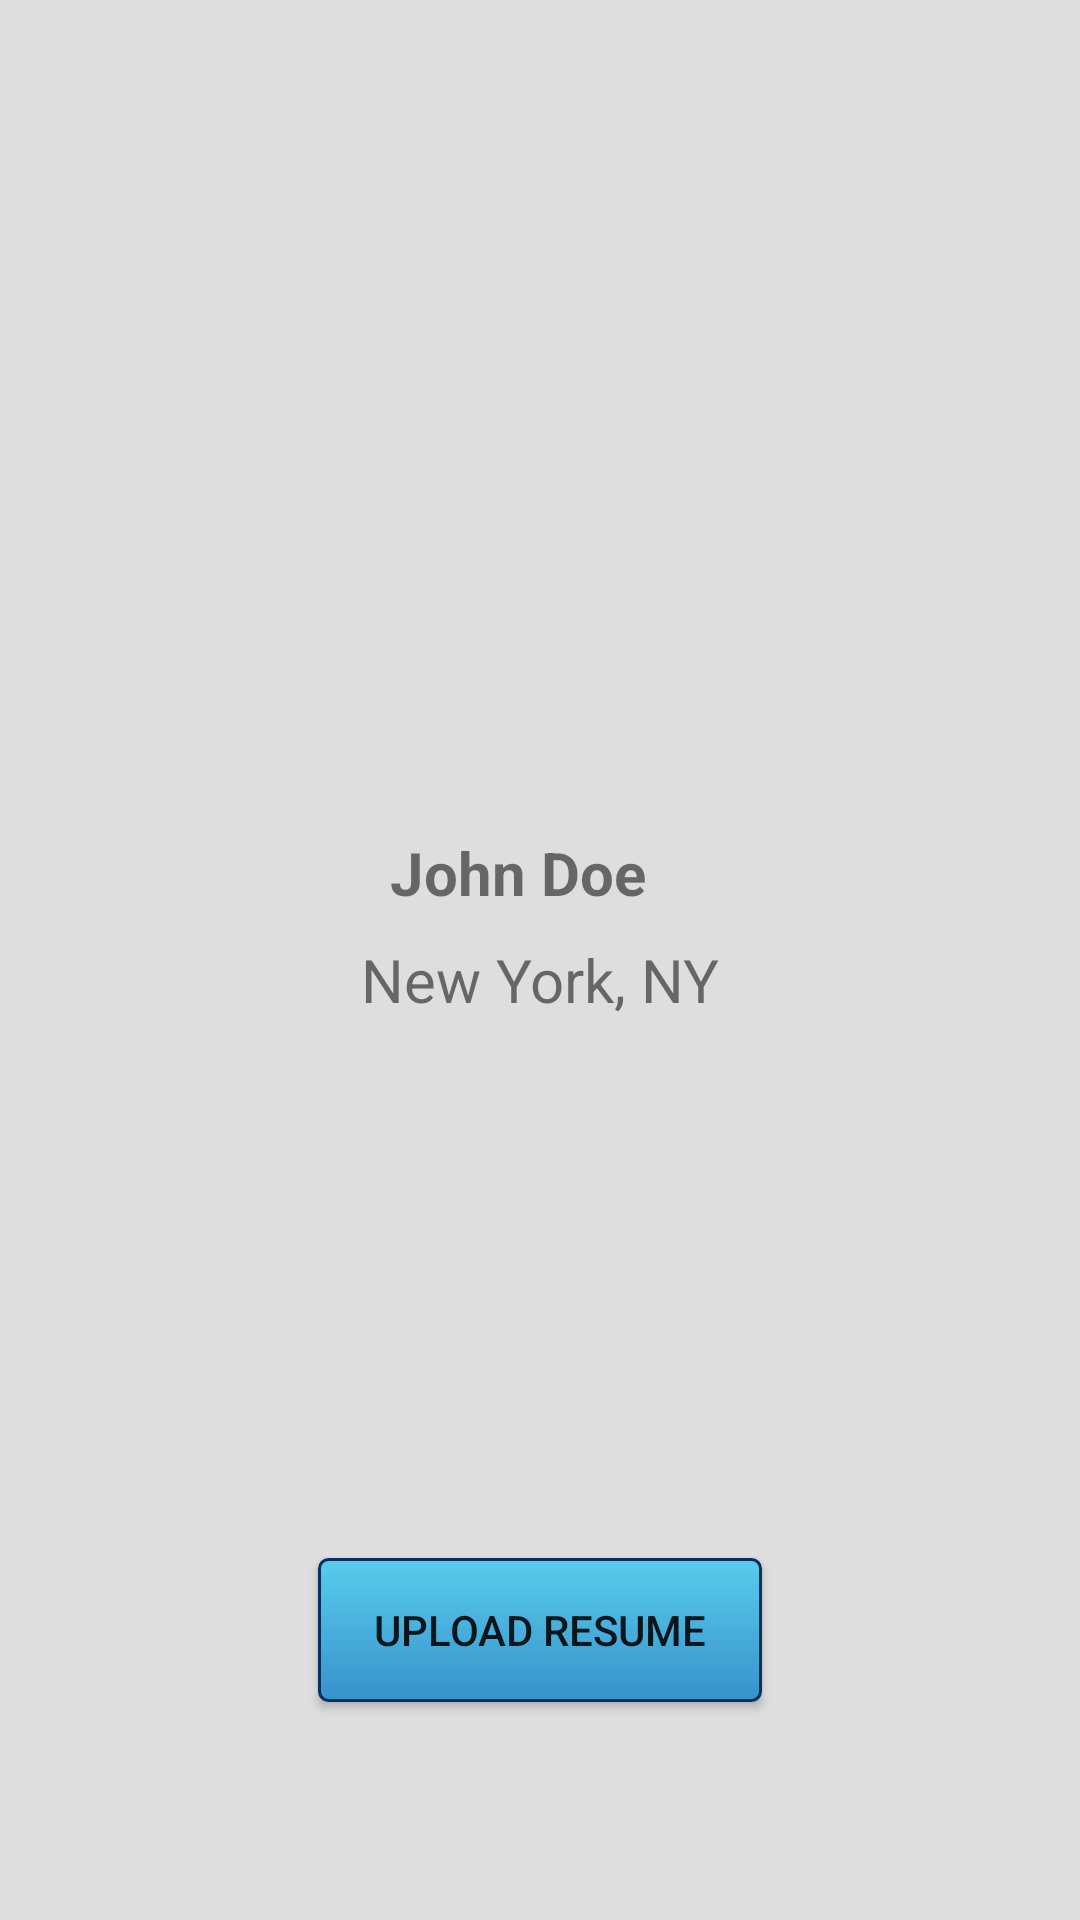

Here is an Android app screen rendered from its layout file. Give the layout XML and the strings, colors and styles it references.
<!-- AndroidManifest.xml: application theme AppTheme -->
<!-- res/layout/fragment_dashboard.xml -->
<?xml version="1.0" encoding="utf-8"?>
<androidx.constraintlayout.widget.ConstraintLayout xmlns:android="http://schemas.android.com/apk/res/android"
    xmlns:app="http://schemas.android.com/apk/res-auto"
    xmlns:tools="http://schemas.android.com/tools"
    android:layout_width="match_parent"
    android:layout_height="match_parent"
    android:background="#DEDEDE">


    <ImageView
        android:id="@+id/imageView2"
        android:layout_width="420dp"
        android:layout_height="270dp"
        android:layout_marginBottom="465dp"
        android:src="@mipmap/background"
        app:layout_constraintBottom_toBottomOf="parent"
        app:layout_constraintEnd_toEndOf="parent"
        app:layout_constraintStart_toStartOf="parent"
        app:layout_constraintTop_toTopOf="parent"
        tools:srcCompat="@mipmap/background" />

    <ImageView
        android:id="@+id/imageView"
        android:layout_width="wrap_content"
        android:layout_height="wrap_content"
        android:src="@mipmap/avatar"
        app:layout_constraintBottom_toBottomOf="parent"
        app:layout_constraintEnd_toEndOf="parent"
        app:layout_constraintHorizontal_bias="0.5"
        app:layout_constraintStart_toStartOf="parent"
        app:layout_constraintTop_toTopOf="@+id/imageView2"
        app:layout_constraintVertical_bias="0.303"
        tools:srcCompat="@mipmap/avatar" />

    <TextView
        android:id="@+id/textView"
        android:layout_width="100dp"
        android:layout_height="38dp"
        android:text="John Doe"
        android:textSize="20sp"
        android:textStyle="bold"
        app:layout_constraintBottom_toBottomOf="parent"
        app:layout_constraintEnd_toEndOf="parent"
        app:layout_constraintHorizontal_bias="0.5"
        app:layout_constraintStart_toStartOf="parent"
        app:layout_constraintTop_toTopOf="@+id/imageView2" />

    <TextView
        android:id="@+id/textView2"
        android:layout_width="wrap_content"
        android:layout_height="wrap_content"
        android:layout_marginBottom="300dp"
        android:text="New York, NY"
        android:textSize="20sp"
        app:layout_constraintBottom_toBottomOf="parent"
        app:layout_constraintEnd_toEndOf="parent"
        app:layout_constraintHorizontal_bias="0.5"
        app:layout_constraintStart_toStartOf="parent" />

    <Button
        android:id="@+id/button"
        android:layout_width="148dp"
        android:layout_height="48dp"
        android:layout_marginTop="204dp"
        android:background="@drawable/mybutton"
        android:text="Upload Resume"
        app:layout_constraintBottom_toBottomOf="parent"
        app:layout_constraintEnd_toEndOf="parent"
        app:layout_constraintHorizontal_bias="0.5"
        app:layout_constraintStart_toStartOf="parent"
        app:layout_constraintTop_toBottomOf="@+id/textView"
        app:layout_constraintVertical_bias="0.0" />


</androidx.constraintlayout.widget.ConstraintLayout>
<!-- resources referenced by this layout -->
<resources>
  <!-- drawable mybutton (drawable) -->
  <?xml version="1.0" encoding="utf-8"?>
  <selector xmlns:android="http://schemas.android.com/apk/res/android" >
      <item android:state_pressed="true" >
          <shape android:shape="rectangle"  >
              <corners android:radius="3dip" />
              <stroke android:width="1dip" android:color="#072f5f" />
              <gradient android:angle="-90" android:startColor="#3792cb" android:endColor="#58CCED"  />
          </shape>
      </item>
      <item android:state_focused="true">
          <shape android:shape="rectangle"  >
              <corners android:radius="3dip" />
              <stroke android:width="1dip" android:color="#072f5f" />
              <solid android:color="#3792cb"/>
          </shape>
      </item>
      <item >
          <shape android:shape="rectangle"  >
              <corners android:radius="3dip" />
              <stroke android:width="1dip" android:color="#072f5f" />
              <gradient android:angle="-90" android:startColor="#58CCED" android:endColor="#3792cb" />
          </shape>
      </item>
  </selector>
  <style name="AppTheme" parent="Theme.AppCompat.Light.DarkActionBar">
          
          <item name="colorPrimary">@color/colorPrimary</item>
          <item name="colorPrimaryDark">@color/colorPrimaryDark</item>
          <item name="colorAccent">@color/colorAccent</item>
          <item name="android:textViewStyle">@style/RobotoTextViewStyle</item>
      </style>
  <color name="colorPrimary">#0047AB</color>
  <color name="colorPrimaryDark">#0A0A0A</color>
  <color name="colorAccent">#add8e6 </color>
  <style name="RobotoTextViewStyle" parent="android:Widget.TextView">
          <item name="android:fontFamily">sans-serif</item>
      </style>
</resources>
